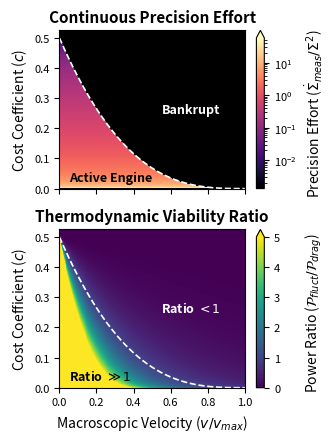

Python code for this plot:
import numpy as np
import matplotlib.pyplot as plt
from matplotlib.colors import LogNorm
from scipy.optimize import minimize_scalar
import matplotlib as mpl

# ==========================================
# 0. Formatting
# ==========================================
# Updated fonts to differentiate panel titles from axis labels 
mpl.rcParams.update({
    'font.family': 'sans-serif',
    'font.size': 9,             
    'axes.titlesize': 11,
    'axes.titleweight': 'bold',
    'axes.labelsize': 10,       
    'xtick.labelsize': 8,      
    'ytick.labelsize': 8,      
    'legend.fontsize': 7,
    'lines.linewidth': 1.0,
    'figure.titlesize': 12,
    'figure.titleweight': 'bold'
})

# ==========================================
# 1. Physical Parameters & Normalization
# ==========================================
# Using realistic mesoscopic physical values to demonstrate stability
kT_phys = 4.11e-21           # J (thermal energy at ~300K)
kappa_phys = 1e-6            # N/m (trap stiffness)
gamma_phys = 1e-9            # N s/m (drag coefficient)

# Characteristic scales used to avoid numerical instabilities
E_c = kT_phys
x_c = np.sqrt(kT_phys / kappa_phys)
t_c = gamma_phys / kappa_phys

# Normalized parameters (Internal Working Variables)
kBT = kT_phys / E_c                                # 1.0
kappa = kappa_phys / (E_c / x_c**2)                # 1.0
gamma = gamma_phys / (E_c * t_c / x_c**2)          # 1.0

# Thermodynamic limits for the Thermostat Regime
c_crit_limit = (kBT**2) / (2 * kappa) 
v_max_theoretical = np.sqrt((kappa * kBT) / gamma**2) # 1.0 in normalized units

# ==========================================
# 2. Setup the 2D Phase Space Grid
# ==========================================
v_vals = np.linspace(0, v_max_theoretical * 1.05, 400)
c_vals = np.linspace(0, c_crit_limit * 1.05, 400)

V_grid, c_grid = np.meshgrid(v_vals, c_vals)

# ==========================================
# 3. Compute the Exact Steady-State Arrays
# ==========================================
Sigma_opt_1D = np.zeros(len(c_vals))
P_fluct_1D = np.zeros(len(c_vals))
C_rate_1D = np.zeros(len(c_vals))

for i, c in enumerate(c_vals):
    if c >= c_crit_limit:
        Sigma_opt_1D[i] = kBT / kappa
        P_fluct_1D[i] = 0.0
        C_rate_1D[i] = 0.0
    elif c == 0.0:
        # Zero cost yields infinite precision and zero variance
        Sigma_opt_1D[i] = 0.0
        dot_Sigma_meas = 2 * kBT / gamma
        P_fluct_1D[i] = (kappa / 2.0) * dot_Sigma_meas
        C_rate_1D[i] = 0.0
    else:
        # Exact cubic root via Cardano
        term1 = (2 * c * kBT) / (kappa**2)
        term2 = np.sqrt((4 * c**2 * (kBT)**2) / (kappa**4) + (8 * c**3) / (27 * kappa**3))
        Sigma = np.cbrt(term1 + term2) + np.cbrt(term1 - term2)
        
        Sigma_opt_1D[i] = Sigma
        
        # Power definitions based on continuous variance reduction rate
        dot_Sigma_meas = (2 * kBT / gamma) - (2 * kappa / gamma) * Sigma
        P_fluct_1D[i] = (kappa / 2.0) * dot_Sigma_meas
        C_rate_1D[i] = (c / Sigma**2) * dot_Sigma_meas

Net_Profit_1D = P_fluct_1D - C_rate_1D

# ==========================================
# 4. Apply the Profitability Constraint
# ==========================================
P_drag_grid = gamma * V_grid**2

Net_Profit_2D = Net_Profit_1D[:, np.newaxis]
Net_Profit_2D_full = np.broadcast_to(Net_Profit_2D, V_grid.shape)

# Continuous 'Precision Effort'
Precision_Effort_1D = np.zeros(len(c_vals))
for i, c in enumerate(c_vals):
    if c == 0.0:
        # Use NaN instead of inf to prevent LogNorm upper-bound overflow
        Precision_Effort_1D[i] = np.nan
    elif c < c_crit_limit:
        Precision_Effort_1D[i] = ((2 * kBT / gamma) - (2 * kappa / gamma) * Sigma_opt_1D[i]) / (Sigma_opt_1D[i]**2)

Precision_Effort_2D = np.broadcast_to(Precision_Effort_1D[:, np.newaxis], V_grid.shape)

# Active Engine Mask (Filter out NaNs and strictly bound > 0)
active_engine_mask = (Net_Profit_2D_full >= P_drag_grid) & (Net_Profit_2D_full > 0) & ~np.isnan(Precision_Effort_2D)
Effort_map_masked = np.ma.masked_where(~active_engine_mask, Precision_Effort_2D)

# Ratio Calculation
epsilon = 1e-10 
P_drag_safe = gamma * (V_grid + epsilon)**2
P_ratio = Net_Profit_2D_full / P_drag_safe

# ==========================================
# 5. The Exact Analytical Boundary Curve c_crit(v)
# ==========================================
nu = (v_vals / v_max_theoretical)**2
valid_idx = nu <= 1.0
s_star = np.zeros_like(v_vals)

s_star[valid_idx] = (4 - nu[valid_idx] - np.sqrt(nu[valid_idx]**2 + 8 * nu[valid_idx])) / 4.0

c_crit_curve = np.zeros_like(v_vals)
c_crit_curve[valid_idx] = c_crit_limit * (s_star[valid_idx]**3) / (2 - s_star[valid_idx])

# ==========================================
# 6. Plotting the Heatmaps
# ==========================================
fig, ax = plt.subplots(2, 1, figsize=(3.375, 4.5), sharex=True)

# --- TOP PLOT: Precision Effort ---
ax[0].set_facecolor('black')

# Safely extract finite min/max for the LogNorm bounds
if Effort_map_masked.count() > 0:
    vmin_safe = max(float(Effort_map_masked.min()), 1e-8)
    vmax_safe = float(Effort_map_masked.max())
else:
    vmin_safe, vmax_safe = 1e-3, 1.0

# Guarantee vmin < vmax to prevent zero-width LogNorm crashes
if vmin_safe >= vmax_safe:
    vmin_safe = vmax_safe * 0.1

# Plot against scaled v/v_max
mesh0 = ax[0].pcolormesh(V_grid / v_max_theoretical, c_grid, Effort_map_masked, shading='auto', cmap='magma', 
                         norm=LogNorm(vmin=vmin_safe, vmax=vmax_safe))

# Plot exact analytical envelope
ax[0].plot(v_vals[valid_idx] / v_max_theoretical, c_crit_curve[valid_idx], color='white', linewidth=1.2, linestyle='--')

cbar0 = plt.colorbar(mesh0, ax=ax[0], extend='max')
cbar0.set_label(r'Precision Effort ($\dot{\Sigma}_{meas} / \Sigma^2$)')
cbar0.ax.yaxis.set_label_coords(6.0, 0.5)

ax[0].set_title('Continuous Precision Effort')
ax[0].set_ylabel('Cost Coefficient ($c$)')
ax[0].text(0.05, c_crit_limit * 0.05, 'Active Engine', color='black', fontweight='bold')
ax[0].text(0.55, c_crit_limit * 0.5, 'Bankrupt', color='white', fontweight='bold')

# --- BOTTOM PLOT: Thermodynamic Viability Ratio ---
# Plot against scaled v/v_max
mesh1 = ax[1].pcolormesh(V_grid / v_max_theoretical, c_grid, P_ratio, shading='auto', cmap='viridis', 
                         vmin=0, vmax=5.0) 

# Plot exact analytical envelope
ax[1].plot(v_vals[valid_idx] / v_max_theoretical, c_crit_curve[valid_idx], color='white', linewidth=1.2, linestyle='--')

cbar1 = plt.colorbar(mesh1, ax=ax[1], extend='max') 
cbar1.set_label(r'Power Ratio ($\mathcal{P}_{fluct} / \mathcal{P}_{drag}$)')
cbar1.ax.yaxis.set_label_coords(6.0, 0.5)

ax[1].set_title('Thermodynamic Viability Ratio')
# Bounded x-axis label as specified in the rebuttal
ax[1].set_xlabel(r'Macroscopic Velocity ($v/v_{max}$)')
ax[1].set_ylabel('Cost Coefficient ($c$)')

ax[1].text(0.05, c_crit_limit * 0.05, r'Ratio $\gg 1$', color='black', fontweight='bold')
ax[1].text(0.55, c_crit_limit * 0.5, r'Ratio $< 1$', color='white', fontweight='bold')

for a in ax:
    # Explicitly bound the visible x-axis to exactly v_max
    a.set_xlim(0, 1.0)
    a.set_ylim(0, c_crit_limit * 1.05)

plt.tight_layout()
plt.savefig('./Fig4.png', dpi=600, bbox_inches='tight')
#plt.show()
